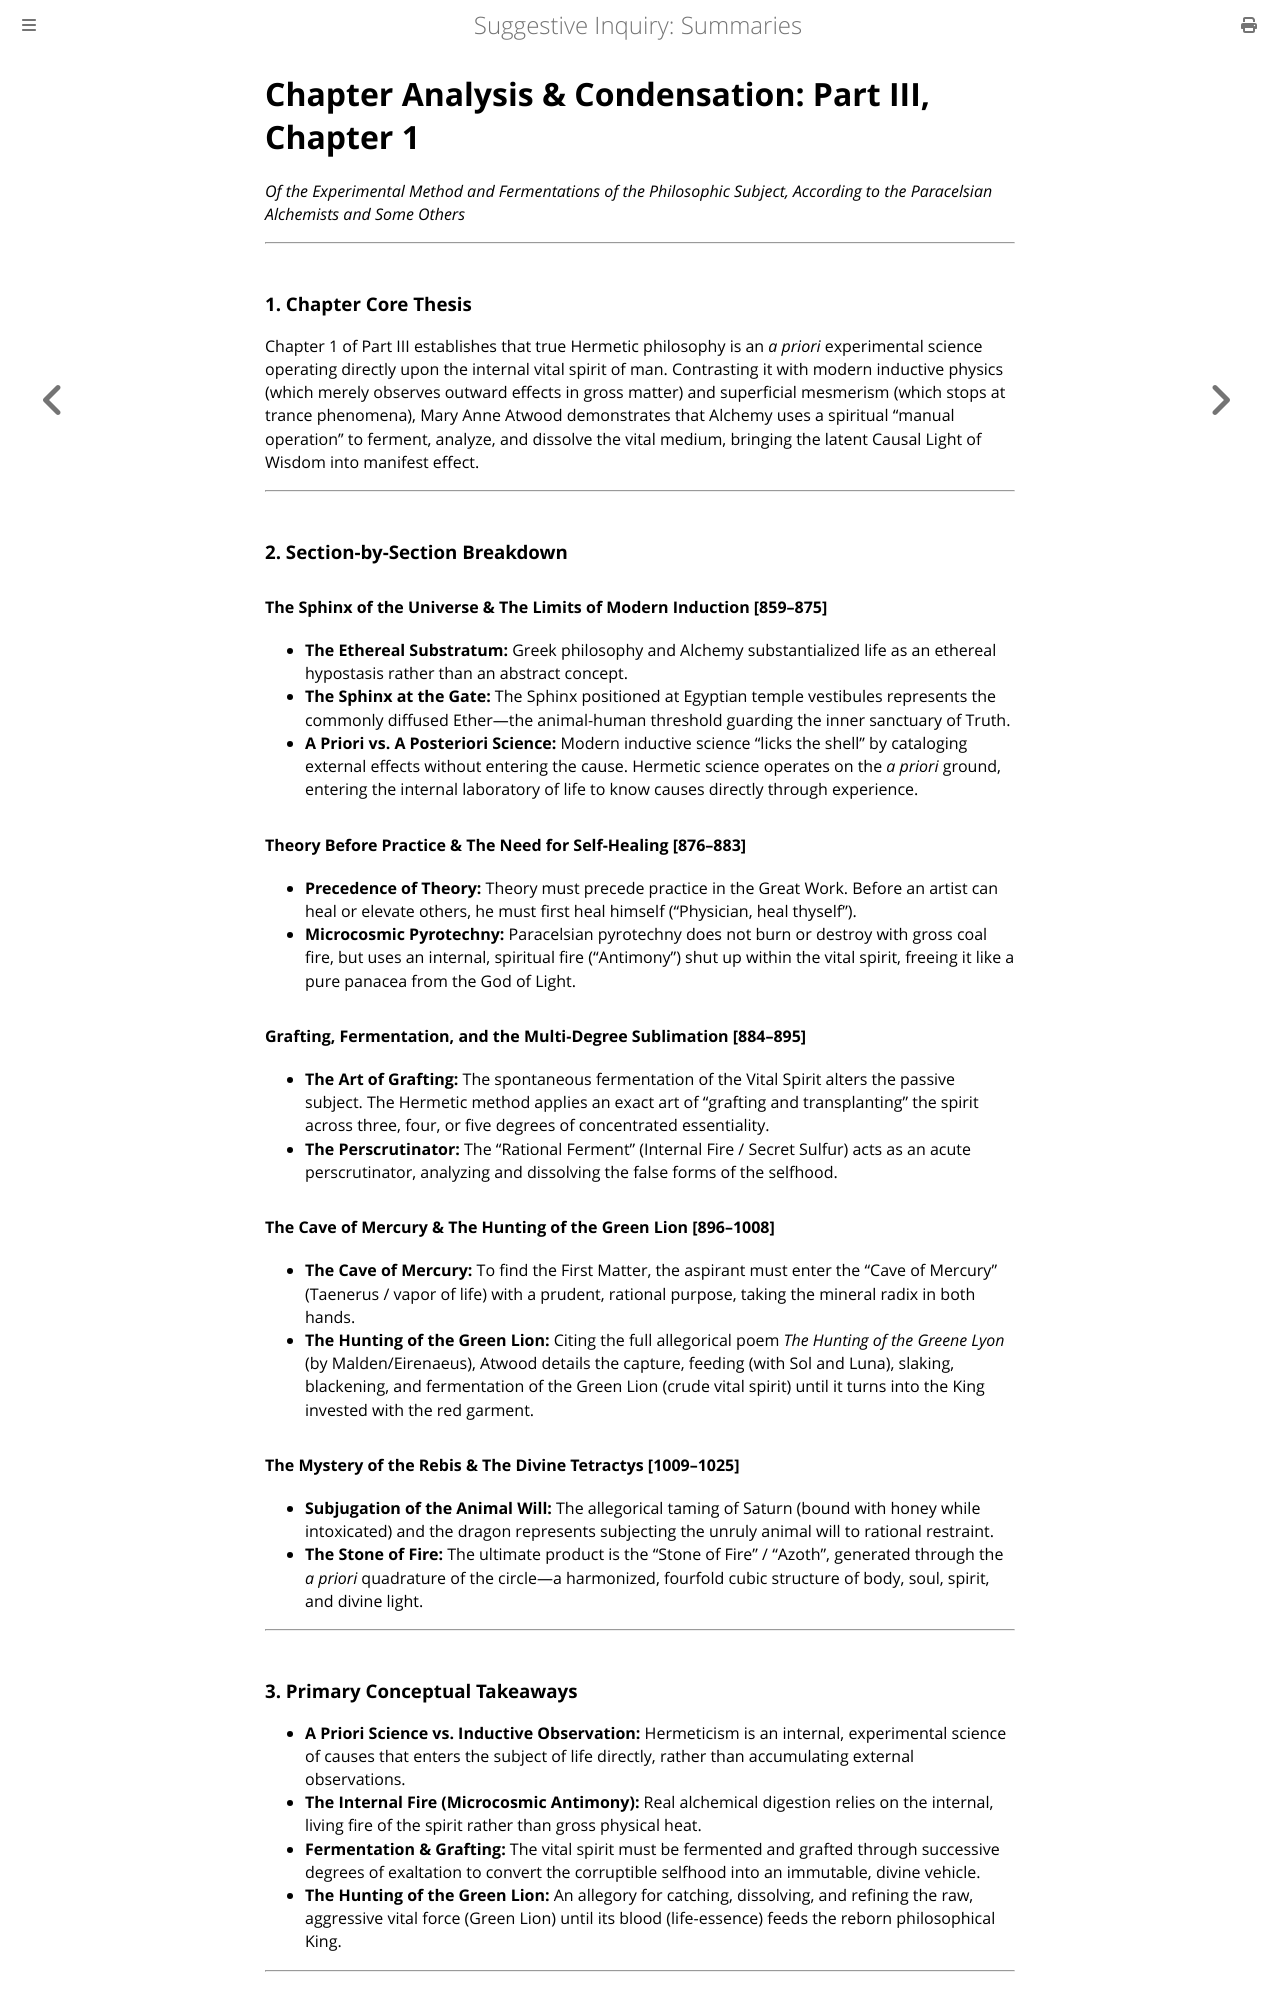

repository: elana-voss/suggestive-inquiry · page: 11_Extract_Part3_Chapter1_Summary.html · generator: mdbook

# Chapter Analysis & Condensation: Part III, Chapter 1
*Of the Experimental Method and Fermentations of the Philosophic Subject, According to the Paracelsian Alchemists and Some Others*

---

### 1. Chapter Core Thesis
Chapter 1 of Part III establishes that true Hermetic philosophy is an *a priori* experimental science operating directly upon the internal vital spirit of man. Contrasting it with modern inductive physics (which merely observes outward effects in gross matter) and superficial mesmerism (which stops at trance phenomena), Mary Anne Atwood demonstrates that Alchemy uses a spiritual "manual operation" to ferment, analyze, and dissolve the vital medium, bringing the latent Causal Light of Wisdom into manifest effect.

---

### 2. Section-by-Section Breakdown

#### The Sphinx of the Universe & The Limits of Modern Induction [859–875]
* **The Ethereal Substratum:** Greek philosophy and Alchemy substantialized life as an ethereal hypostasis rather than an abstract concept. 
* **The Sphinx at the Gate:** The Sphinx positioned at Egyptian temple vestibules represents the commonly diffused Ether—the animal-human threshold guarding the inner sanctuary of Truth.
* **A Priori vs. A Posteriori Science:** Modern inductive science "licks the shell" by cataloging external effects without entering the cause. Hermetic science operates on the *a priori* ground, entering the internal laboratory of life to know causes directly through experience.

#### Theory Before Practice & The Need for Self-Healing [876–883]
* **Precedence of Theory:** Theory must precede practice in the Great Work. Before an artist can heal or elevate others, he must first heal himself ("Physician, heal thyself").
* **Microcosmic Pyrotechny:** Paracelsian pyrotechny does not burn or destroy with gross coal fire, but uses an internal, spiritual fire ("Antimony") shut up within the vital spirit, freeing it like a pure panacea from the God of Light.

#### Grafting, Fermentation, and the Multi-Degree Sublimation [884–895]
* **The Art of Grafting:** The spontaneous fermentation of the Vital Spirit alters the passive subject. The Hermetic method applies an exact art of "grafting and transplanting" the spirit across three, four, or five degrees of concentrated essentiality.
* **The Perscrutinator:** The "Rational Ferment" (Internal Fire / Secret Sulfur) acts as an acute perscrutinator, analyzing and dissolving the false forms of the selfhood.

#### The Cave of Mercury & The Hunting of the Green Lion [896–1008]
* **The Cave of Mercury:** To find the First Matter, the aspirant must enter the "Cave of Mercury" (Taenerus / vapor of life) with a prudent, rational purpose, taking the mineral radix in both hands.
* **The Hunting of the Green Lion:** Citing the full allegorical poem *The Hunting of the Greene Lyon* (by Malden/Eirenaeus), Atwood details the capture, feeding (with Sol and Luna), slaking, blackening, and fermentation of the Green Lion (crude vital spirit) until it turns into the King invested with the red garment.

#### The Mystery of the Rebis & The Divine Tetractys [1009–1025]
* **Subjugation of the Animal Will:** The allegorical taming of Saturn (bound with honey while intoxicated) and the dragon represents subjecting the unruly animal will to rational restraint.
* **The Stone of Fire:** The ultimate product is the "Stone of Fire" / "Azoth", generated through the *a priori* quadrature of the circle—a harmonized, fourfold cubic structure of body, soul, spirit, and divine light.

---
